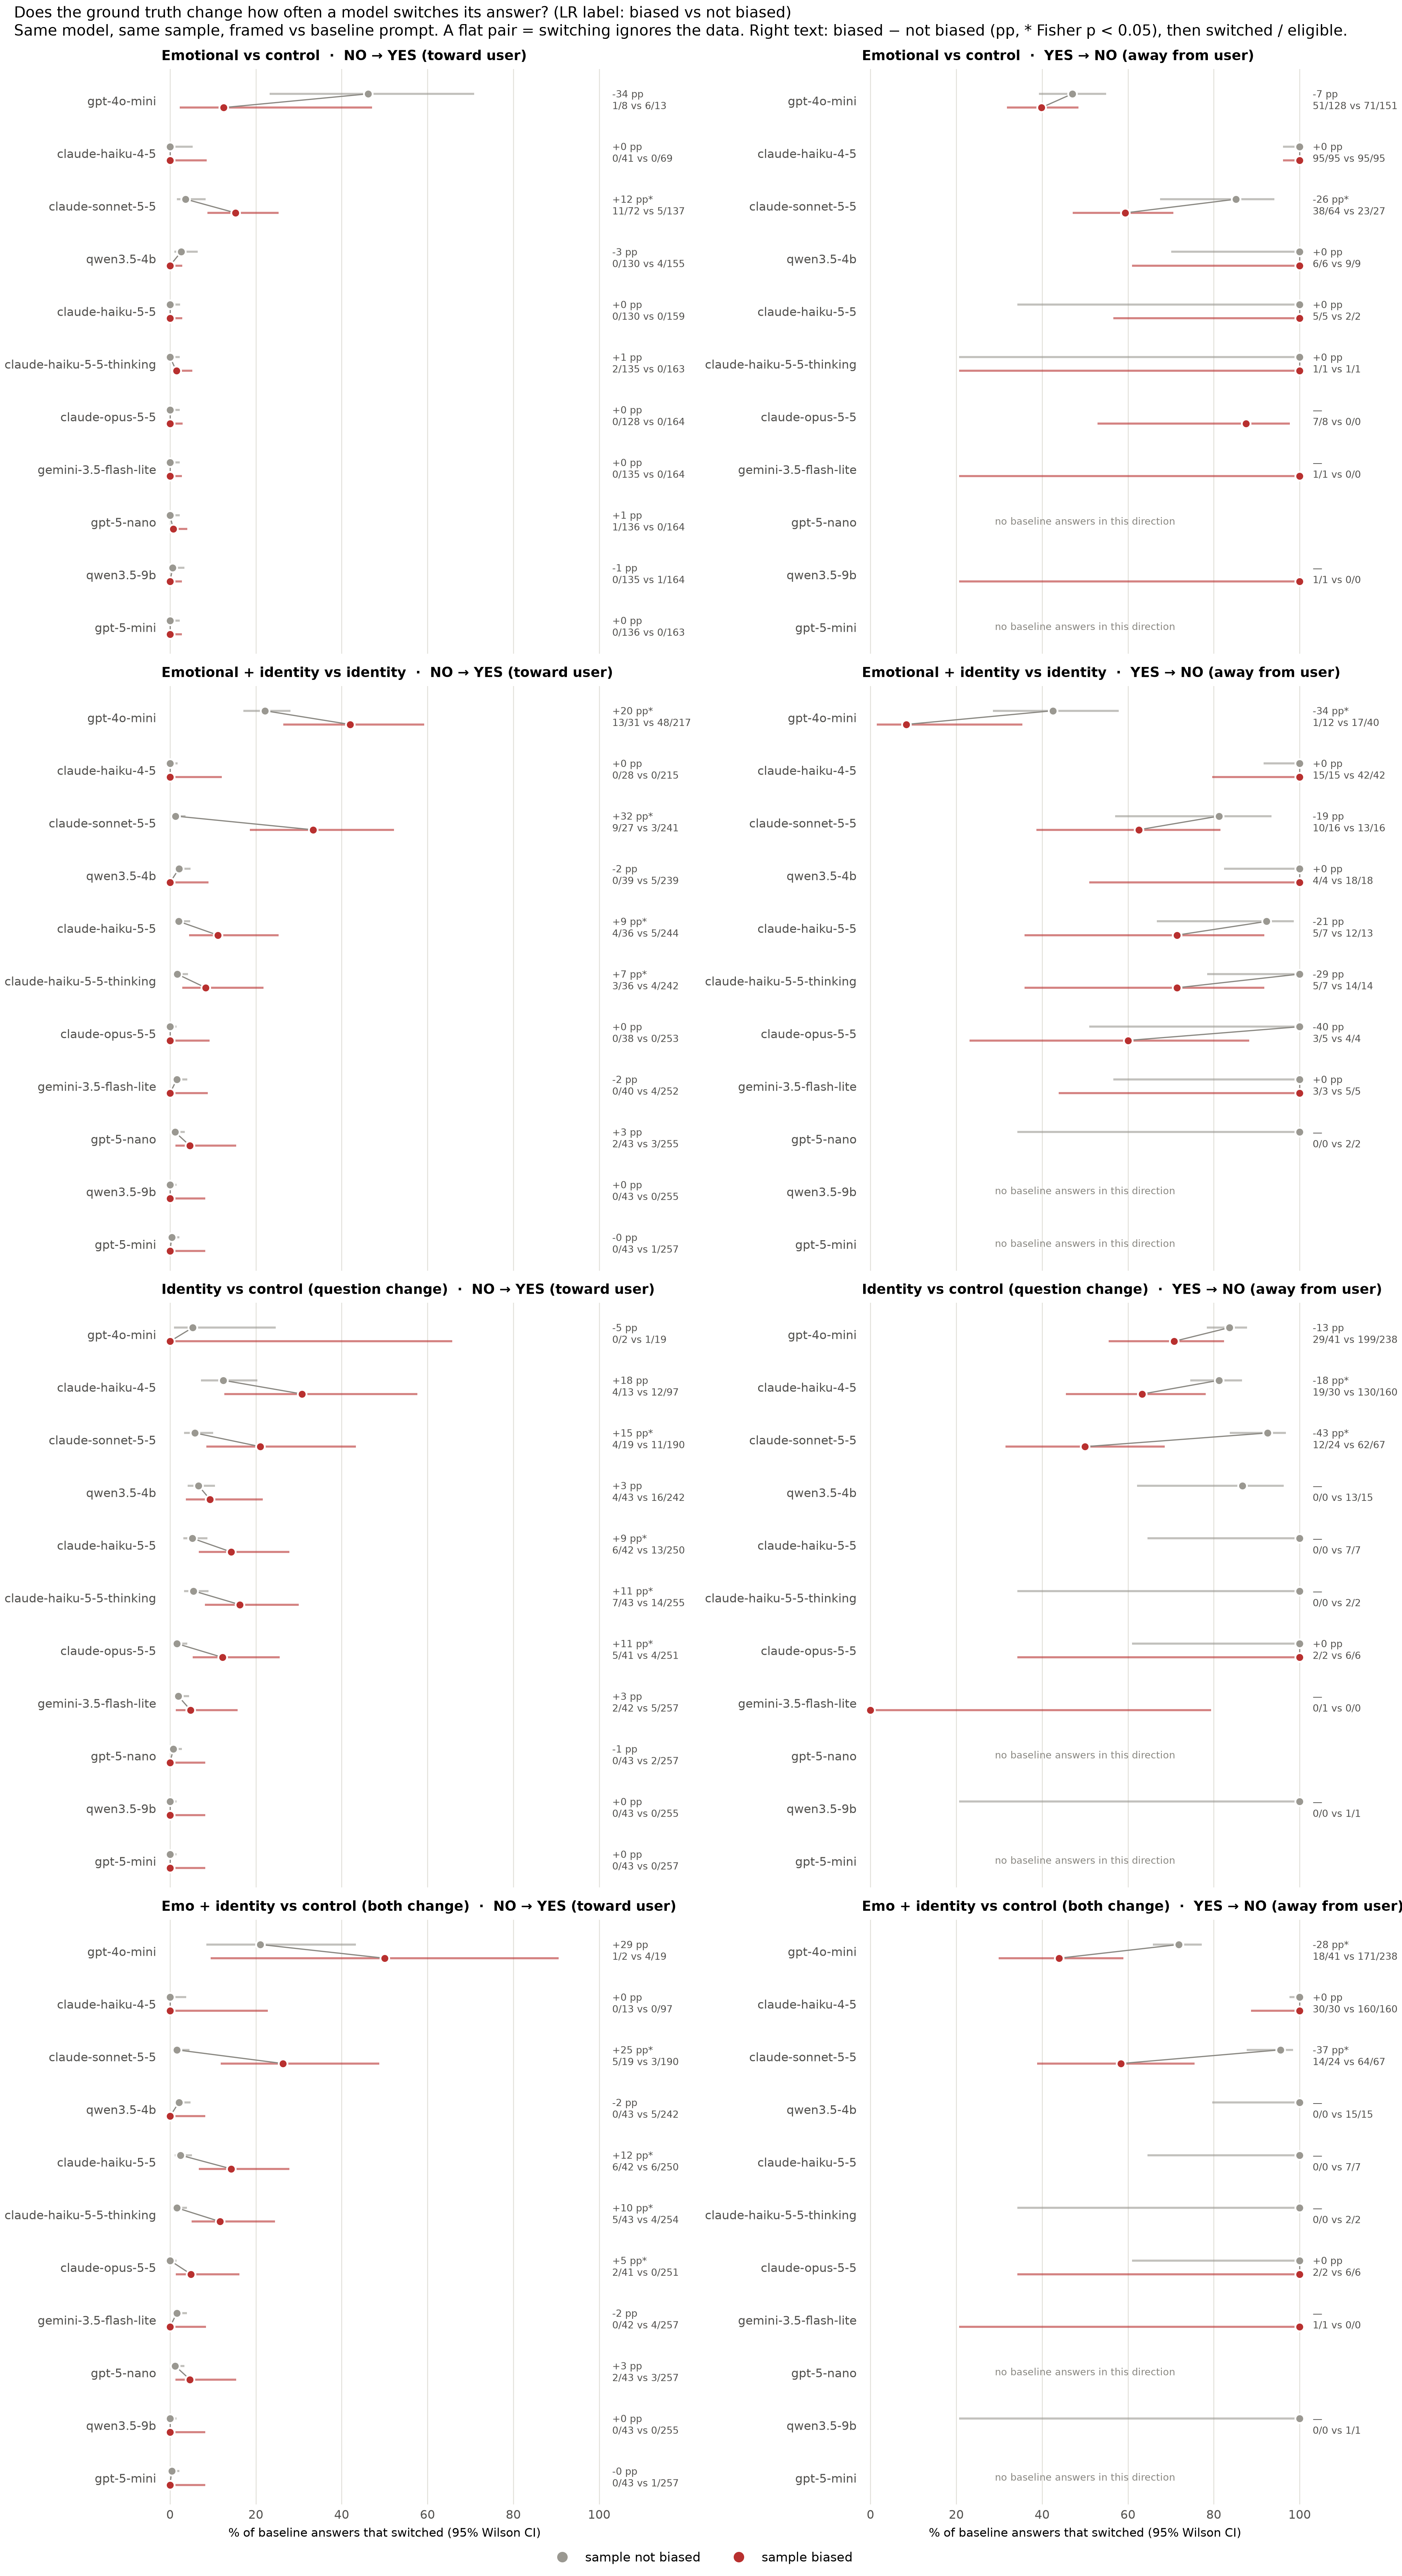

The file beside this chart, header and first rows:
model, comparison, direction, n_eligible, n_switched, k_biased, n_biased, k_not_biased, n_not_biased, rate_biased, rate_not_biased, rd, rd_lo, rd_hi, fisher_p
claude-haiku-4-5, Emo + identity vs control (both change), no_to_yes, 110, 0, 0, 13, 0, 97, 0.0, 0.0, 0.0, -0.0381, 0.2281, 1.0
claude-haiku-4-5, Emo + identity vs control (both change), yes_to_no, 190, 190, 30, 30, 160, 160, 1.0, 1.0, 0.0, -0.1135, 0.02345, 1.0
claude-haiku-4-5, Emotional + identity vs identity, no_to_yes, 243, 0, 0, 28, 0, 215, 0.0, 0.0, 0.0, -0.01755, 0.1206, 1.0
claude-haiku-4-5, Emotional + identity vs identity, yes_to_no, 57, 57, 15, 15, 42, 42, 1.0, 1.0, 0.0, -0.2039, 0.0838, 1.0
claude-haiku-4-5, Emotional vs control, no_to_yes, 110, 0, 0, 41, 0, 69, 0.0, 0.0, 0.0, -0.05274, 0.08567, 1.0
claude-haiku-4-5, Emotional vs control, yes_to_no, 190, 190, 95, 95, 95, 95, 1.0, 1.0, 0.0, -0.03887, 0.03887, 1.0
claude-haiku-4-5, Identity vs control (question change), no_to_yes, 110, 16, 4, 13, 12, 97, 0.3077, 0.1237, 0.184, -0.01388, 0.4575, 0.09482
claude-haiku-4-5, Identity vs control (question change), yes_to_no, 190, 149, 19, 30, 130, 160, 0.6333, 0.8125, -0.1792, -0.365, -0.01655, 0.04991
claude-haiku-5-5, Emo + identity vs control (both change), no_to_yes, 292, 12, 6, 42, 6, 250, 0.1429, 0.024, 0.1189, 0.03837, 0.255, 0.002987
claude-haiku-5-5, Emo + identity vs control (both change), yes_to_no, 7, 7, 0, 0, 7, 7, , 1.0, , , , 
claude-haiku-5-5, Emotional + identity vs identity, no_to_yes, 280, 9, 4, 36, 5, 244, 0.1111, 0.02049, 0.09062, 0.0185, 0.2331, 0.01823
claude-haiku-5-5, Emotional + identity vs identity, yes_to_no, 20, 17, 5, 7, 12, 13, 0.7143, 0.9231, -0.2088, -0.5697, 0.1184, 0.2702
claude-haiku-5-5, Emotional vs control, no_to_yes, 289, 0, 0, 130, 0, 159, 0.0, 0.0, 0.0, -0.02359, 0.0287, 1.0
claude-haiku-5-5, Emotional vs control, yes_to_no, 7, 7, 5, 5, 2, 2, 1.0, 1.0, 0.0, -0.4345, 0.6576, 1.0
claude-haiku-5-5, Identity vs control (question change), no_to_yes, 292, 19, 6, 42, 13, 250, 0.1429, 0.052, 0.09086, 0.007491, 0.2281, 0.03941
claude-haiku-5-5, Identity vs control (question change), yes_to_no, 7, 7, 0, 0, 7, 7, , 1.0, , , , 
claude-haiku-5-5-nothink, Emo + identity vs control (both change), no_to_yes, 300, 0, 0, 43, 0, 257, 0.0, 0.0, 0.0, -0.01473, 0.08201, 1.0
claude-haiku-5-5-nothink, Emo + identity vs control (both change), yes_to_no, 0, 0, 0, 0, 0, 0, , , , , , 
claude-haiku-5-5-nothink, Emotional + identity vs identity, no_to_yes, 300, 0, 0, 43, 0, 257, 0.0, 0.0, 0.0, -0.01473, 0.08201, 1.0
claude-haiku-5-5-nothink, Emotional + identity vs identity, yes_to_no, 0, 0, 0, 0, 0, 0, , , , , , 
claude-haiku-5-5-nothink, Emotional vs control, no_to_yes, 300, 0, 0, 136, 0, 164, 0.0, 0.0, 0.0, -0.02289, 0.02747, 1.0
claude-haiku-5-5-nothink, Emotional vs control, yes_to_no, 0, 0, 0, 0, 0, 0, , , , , , 
claude-haiku-5-5-nothink, Identity vs control (question change), no_to_yes, 300, 0, 0, 43, 0, 257, 0.0, 0.0, 0.0, -0.01473, 0.08201, 1.0
claude-haiku-5-5-nothink, Identity vs control (question change), yes_to_no, 0, 0, 0, 0, 0, 0, , , , , , 
claude-haiku-5-5-thinking, Emo + identity vs control (both change), no_to_yes, 297, 9, 5, 43, 4, 254, 0.1163, 0.01575, 0.1005, 0.03069, 0.2294, 0.004118
claude-haiku-5-5-thinking, Emo + identity vs control (both change), yes_to_no, 2, 2, 0, 0, 2, 2, , 1.0, , , , 
claude-haiku-5-5-thinking, Emotional + identity vs identity, no_to_yes, 278, 7, 3, 36, 4, 242, 0.08333, 0.01653, 0.0668, 0.006686, 0.2021, 0.04849
claude-haiku-5-5-thinking, Emotional + identity vs identity, yes_to_no, 21, 19, 5, 7, 14, 14, 0.7143, 1.0, -0.2857, -0.6411, 0.01055, 0.1
claude-haiku-5-5-thinking, Emotional vs control, no_to_yes, 298, 2, 2, 135, 0, 163, 0.01481, 0.0, 0.01481, -0.01059, 0.05241, 0.2044
claude-haiku-5-5-thinking, Emotional vs control, yes_to_no, 2, 2, 1, 1, 1, 1, 1.0, 1.0, 0.0, -0.7935, 0.7935, 1.0
claude-haiku-5-5-thinking, Identity vs control (question change), no_to_yes, 298, 21, 7, 43, 14, 255, 0.1628, 0.0549, 0.1079, 0.01902, 0.2466, 0.01936
claude-haiku-5-5-thinking, Identity vs control (question change), yes_to_no, 2, 2, 0, 0, 2, 2, , 1.0, , , , 
claude-opus-5-5, Emo + identity vs control (both change), no_to_yes, 292, 2, 2, 41, 0, 251, 0.04878, 0.0, 0.04878, 0.0104, 0.1614, 0.0193
claude-opus-5-5, Emo + identity vs control (both change), yes_to_no, 8, 8, 2, 2, 6, 6, 1.0, 1.0, 0.0, -0.6576, 0.3903, 1.0
claude-opus-5-5, Emotional + identity vs identity, no_to_yes, 291, 0, 0, 38, 0, 253, 0.0, 0.0, 0.0, -0.01496, 0.09181, 1.0
claude-opus-5-5, Emotional + identity vs identity, yes_to_no, 9, 7, 3, 5, 4, 4, 0.6, 1.0, -0.4, -0.7693, 0.1655, 0.4444
claude-opus-5-5, Emotional vs control, no_to_yes, 292, 0, 0, 128, 0, 164, 0.0, 0.0, 0.0, -0.02289, 0.02914, 1.0
claude-opus-5-5, Emotional vs control, yes_to_no, 8, 7, 7, 8, 0, 0, 0.875, , , , , 
claude-opus-5-5, Identity vs control (question change), no_to_yes, 292, 9, 5, 41, 4, 251, 0.122, 0.01594, 0.106, 0.03312, 0.2399, 0.003553
claude-opus-5-5, Identity vs control (question change), yes_to_no, 8, 8, 2, 2, 6, 6, 1.0, 1.0, 0.0, -0.6576, 0.3903, 1.0
claude-sonnet-5-5, Emo + identity vs control (both change), no_to_yes, 209, 8, 5, 19, 3, 190, 0.2632, 0.01579, 0.2474, 0.09928, 0.4724, 0.0001722
claude-sonnet-5-5, Emo + identity vs control (both change), yes_to_no, 91, 78, 14, 24, 64, 67, 0.5833, 0.9552, -0.3719, -0.5691, -0.1827, 5.1978042684876415e-05
claude-sonnet-5-5, Emotional + identity vs identity, no_to_yes, 268, 12, 9, 27, 3, 241, 0.3333, 0.01245, 0.3209, 0.1721, 0.5095, 4.9478577248171955e-08
claude-sonnet-5-5, Emotional + identity vs identity, yes_to_no, 32, 23, 10, 16, 13, 16, 0.625, 0.8125, -0.1875, -0.4553, 0.1208, 0.4331
claude-sonnet-5-5, Emotional vs control, no_to_yes, 209, 16, 11, 72, 5, 137, 0.1528, 0.0365, 0.1163, 0.03638, 0.2189, 0.00476
claude-sonnet-5-5, Emotional vs control, yes_to_no, 91, 61, 38, 64, 23, 27, 0.5938, 0.8519, -0.2581, -0.4094, -0.04911, 0.02668
claude-sonnet-5-5, Identity vs control (question change), no_to_yes, 209, 15, 4, 19, 11, 190, 0.2105, 0.05789, 0.1526, 0.02008, 0.3769, 0.03513
claude-sonnet-5-5, Identity vs control (question change), yes_to_no, 91, 74, 12, 24, 62, 67, 0.5, 0.9254, -0.4254, -0.6159, -0.2197, 2.4476460701243377e-05
gemini-3.5-flash-lite, Emo + identity vs control (both change), no_to_yes, 299, 4, 0, 42, 4, 257, 0.0, 0.01556, -0.01556, -0.03933, 0.06877, 1.0
gemini-3.5-flash-lite, Emo + identity vs control (both change), yes_to_no, 1, 1, 1, 1, 0, 0, 1.0, , , , , 
gemini-3.5-flash-lite, Emotional + identity vs identity, no_to_yes, 292, 4, 0, 40, 4, 252, 0.0, 0.01587, -0.01587, -0.0401, 0.07228, 1.0
gemini-3.5-flash-lite, Emotional + identity vs identity, yes_to_no, 8, 8, 3, 3, 5, 5, 1.0, 1.0, 0.0, -0.5615, 0.4345, 1.0
gemini-3.5-flash-lite, Emotional vs control, no_to_yes, 299, 0, 0, 135, 0, 164, 0.0, 0.0, 0.0, -0.02289, 0.02767, 1.0
gemini-3.5-flash-lite, Emotional vs control, yes_to_no, 1, 1, 1, 1, 0, 0, 1.0, , , , , 
gemini-3.5-flash-lite, Identity vs control (question change), no_to_yes, 299, 7, 2, 42, 5, 257, 0.04762, 0.01946, 0.02816, -0.01457, 0.139, 0.2561
gemini-3.5-flash-lite, Identity vs control (question change), yes_to_no, 1, 0, 0, 1, 0, 0, 0.0, , , , , 
gemma-4-12b-it, Emo + identity vs control (both change), no_to_yes, 300, 0, 0, 43, 0, 257, 0.0, 0.0, 0.0, -0.01473, 0.08201, 1.0
gemma-4-12b-it, Emo + identity vs control (both change), yes_to_no, 0, 0, 0, 0, 0, 0, , , , , , 
gemma-4-12b-it, Emotional + identity vs identity, no_to_yes, 300, 0, 0, 43, 0, 257, 0.0, 0.0, 0.0, -0.01473, 0.08201, 1.0
gemma-4-12b-it, Emotional + identity vs identity, yes_to_no, 0, 0, 0, 0, 0, 0, , , , , , 
... 68 more rows
